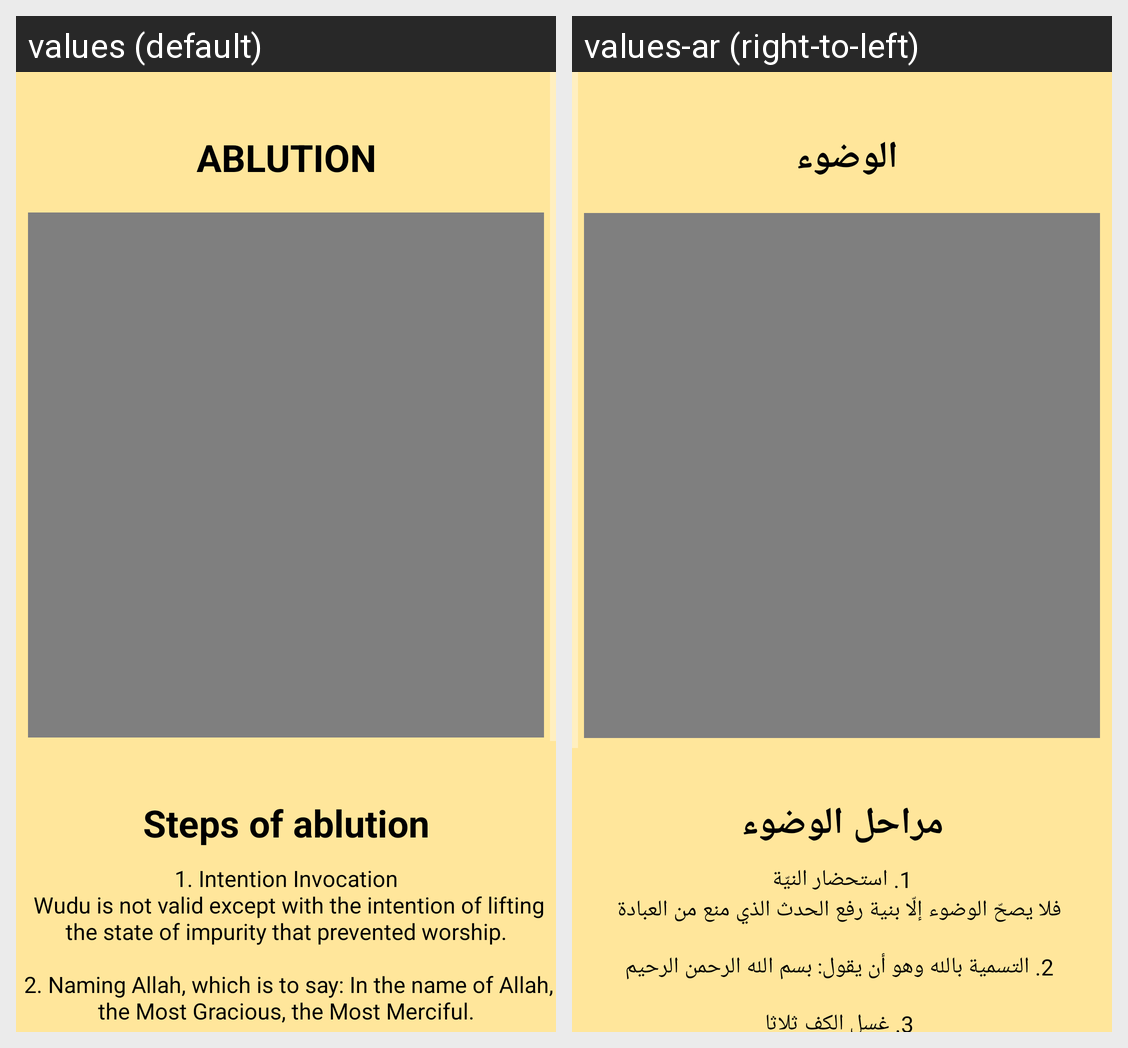

This grid shows one Android layout under two languages. Give, for every string resource on the screen, its name, the default text and each shown locale's text.
Android screen res/layout/fragment_blution_for_prayer.xml rendered under 2 locales, left to right: values (default), values-ar (right-to-left). Device: Nexus 5 (rendered at 1080×1920; each locale shown at half size, 540×960, under a caption strip naming it); theme Theme.Design.NoActionBar.
Strings drawn on this screen, with the default value and each locale's value (text and hints the layout hard-codes, and strings that could not be matched under every locale, appear in the picture but are not listed):

ablution
  values: ABLUTION
  values-ar: الوضوء 

etapeAblution
  values: Steps of ablution
  values-ar: مراحل الوضوء

etapeAblution2
  values: 1. Intention Invocation
       Wudu is not valid except with the intention of lifting the state of impurity that prevented worship.
      
       2. Naming Allah, which is to say: In the name of Allah, the Most Gracious, the Most Merciful.
      
       3. Washing the hands three times
      
       4. Rinsing the mouth three times
      
       5. Inhalation and exhalation three times
      
       6. Washing the face three times
      
       7. Washing the hands up to …[clipped]
  values-ar: 1. استحضار النيّة
       فلا يصحّ الوضوء إلّا بنية رفع الحدث الذي منع من العبادة
      
       2. التسمية بالله وهو أن يقول: بسم الله الرحمن الرحيم
      
       3. غسل الكف ثلاثا
      
       4. المضمضة ثلاثا
      
       5. الاستنشاق و الاستنثار ثلاثا
      
       6. غسل الوجه ثلاثا
      
       7. غسل اليدين إلى المرفقين ثلاثًا
      
       8. مسح الرأس والأذنين
      
       9. غسل القدمين ثلاثا
